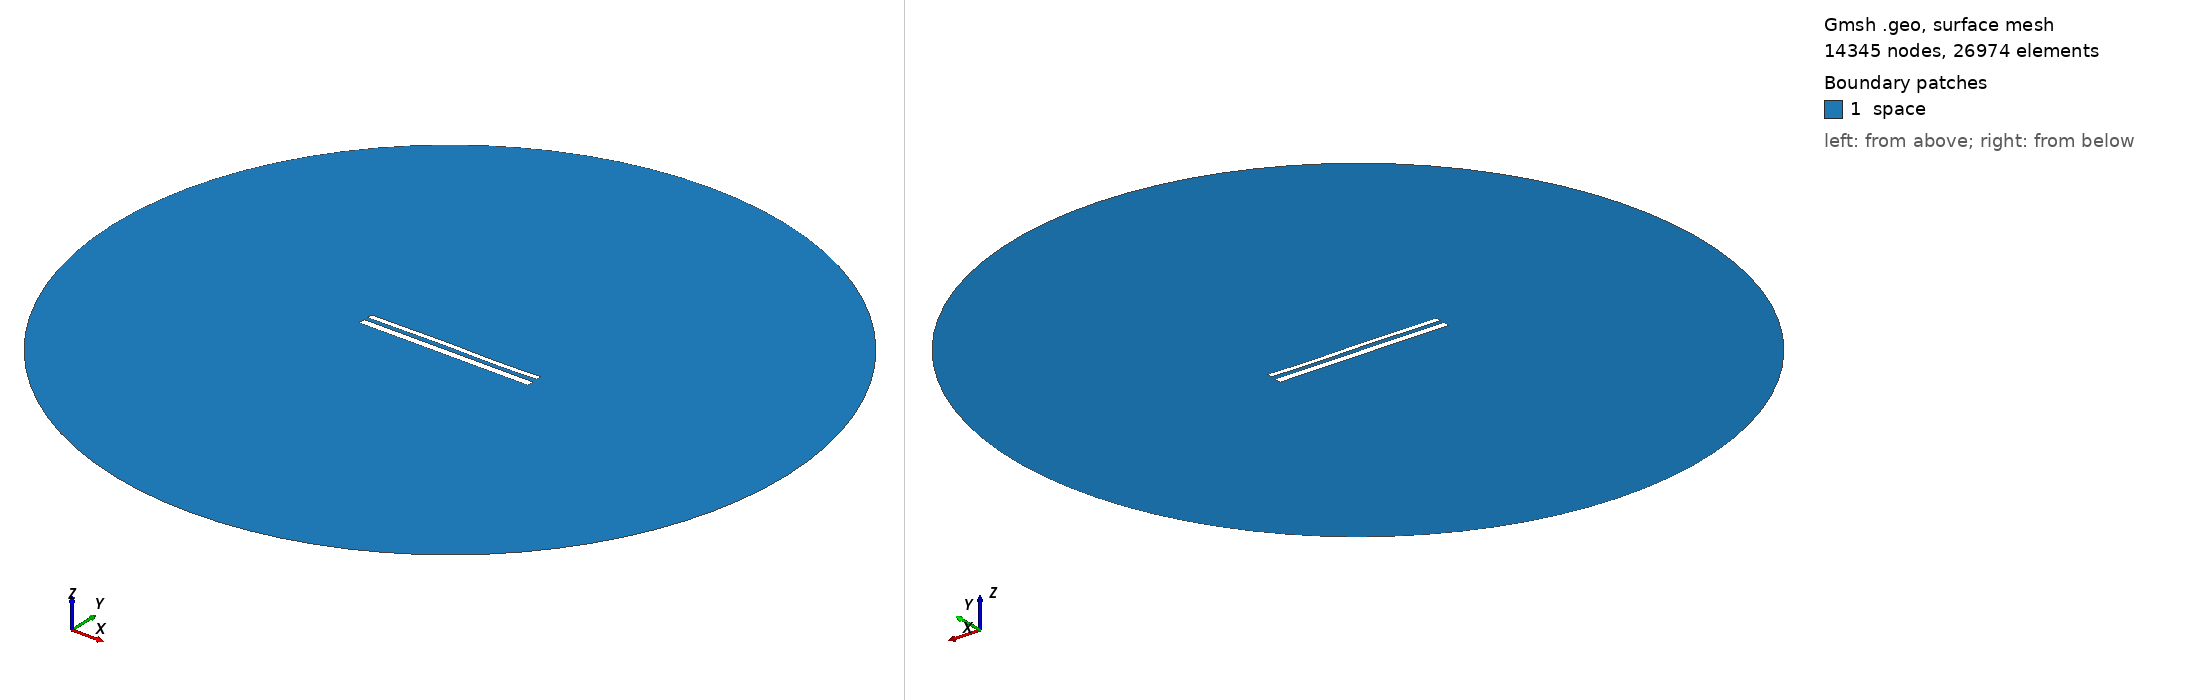

Gmsh geometry script, surface-meshed: 14345 nodes, 26974 surface elements. Boundary patches (legend numbers): 1 space. Left view from above one corner, right view from below the opposite corner. Legend entries are the model's physical surfaces. The drawing asked Gmsh for element sizes between 1% and 20% of the model's largest extent; the script's own settings can give other sizes.

=== 11847.geo (drawn) ===
//---------------------------------------
// Geometry kernel
//---------------------------------------

SetFactory("OpenCASCADE");



//---------------------------------------
// Parameters of the geometry
//---------------------------------------

// Overetch of the upper plate
overetch = 0.375;

// Distance between the plates
distance = 2.25;

// Discretization over the x axis (for the deformation)
nx = 50; 

// Length of the plate
L = 100 - overetch; 

// Number of modes
n = 4; 

// 1st mode coefficient
coeff(1) = 0.15;
beta(1) = 0.596864 * 3.1415926535 / L;

// 2nd mode coefficient
coeff(2) = 0.07499999999999998;
beta(2) = 1.49418 * 3.1415926535 / L;

// 3rd mode coefficient
coeff(3) = 0.15;
beta(3) = 2.50025 * 3.1415926535 / L;

// 4th mode coefficient
coeff(4) = -0.075;
beta(4) = 3.49999 * 3.1415926535 / L;



//---------------------------------------
// Upper plate (deformed rectangle)
//---------------------------------------

// Coordiantes of the upper plate
xmin = -50;
xmax = 50 - overetch;

// Height of the upper plate
yheight = 4 - 2 * overetch;

// Indexes of the points
UpperID[] = {};
LowerID[] = {};
LeftID[] = {};
RightID[] = {};

// Point index
p = 1;

// Horizontal edges
For i In {1:nx}
    x = xmin + (i-1)*(xmax - xmin)/(nx-1);

    y_bottom = distance / 2 + overetch;
    For j In {1:n}
        C = (Cosh(beta(j)*L) + Cos(beta(j)*L)) / (Sinh(beta(j)*L) + Sin(beta(j)*L));
        y_bottom  = y_bottom + coeff(j) * (Cosh(beta(j)*(x+50)) - Cos(beta(j)*(x+50)) - C * (Sinh(beta(j)*(x+50)) - Sin(beta(j)*(x+50))));
    EndFor

    y_top = y_bottom + yheight;

    Point(p) = {x, y_top, 0, 1.0};
    UpperID[i] = p;
    p = p + 1;

    Point(p) = {x, y_bottom, 0, 1.0};
    LowerID[i] = p;
    p = p + 1;
EndFor

// Create point lists
UpperPts[] = {}; LowerPts[] = {};
For i In {1:nx}
  UpperPts[] += {UpperID[i]};
  LowerPts[] += {LowerID[i]};
EndFor

// Build splines
Spline(1) = {UpperPts[]};
Spline(2) = {LowerPts[]};
Line(3) = {LowerPts[nx-1], UpperPts[nx-1]};
Line(4) = {LowerPts[0], UpperPts[0]};

// Build the plane surface
Curve Loop(1) = {2, 3, -1, -4};
Plane Surface(1) = {1};



//---------------------------------------
// Lower plate (rectangle)
//---------------------------------------

// Vertices
Point(1001) = {-50, -1, 0, 1.0};
Point(1002) = { 50, -1, 0, 1.0};
Point(1003) = { 50,  -5, 0, 1.0};
Point(1004) = {-50,  -5, 0, 1.0};

// Edges
Line(5) = {1001, 1002};
Line(6) = {1002, 1003};
Line(7) = {1003, 1004};
Line(8) = {1004, 1001};

// Plane surface
Line Loop(2) = {5, 6, 7, 8};
Plane Surface(2) = {2}; 



//---------------------------------------
// Outer (fictious) boundary
//---------------------------------------

// Points
Point(1005) = {0, 0, 0};       // Center
Point(1006) = {200, 0, 0};     // Start point
Point(1007) = {0, 200, 0};     // 90 degrees
Point(1008) = {-200, 0, 0};    // 180 degrees
Point(1009) = {0, -200, 0};    // 270 degrees

// Circle arcs (each needs start, center, end)
Circle(9) = {1006, 1005, 1007};
Circle(10) = {1007, 1005, 1008};
Circle(11) = {1008, 1005, 1009};
Circle(12) = {1009, 1005, 1006};

// Plane surface for the entire domain
Curve Loop(3) = {9, 10, 11, 12};
Surface(3) = {3};

// Subtract the plates from the whole domain to obtain the actual domain where we want to solve the equations
BooleanDifference{ Surface{3}; Delete; }{ Surface{1}; Surface{2}; Delete; }




//---------------------------------------
// Transfinite Lines/Curves
//---------------------------------------

// Set the number of points on the boundaries
r = 7;

// Plates
Transfinite Curve {1, 2} = 50*r Using Progression 1;
Transfinite Curve {3, 4} = 2*r Using Progression 1;
Transfinite Line {5, 7} = 50*r Using Progression 1;
Transfinite Line {6, 8} = 2*r Using Progression 1;

// Outer boundary
Transfinite Line {9, 10, 11, 12} = 20 Using Progression 1;



//---------------------------------------
// Physical groups
//---------------------------------------                

// Physical curves (boundaries)
Physical Line("force_segment", 10) = {2};
Physical Line("upper_plate", 11) = {1, 3, 4};
Physical Line("lower_plate", 12) = {5, 6, 7, 8};
Physical Line("boundary", 20) = {9, 10, 11, 12};

// Physical Surfaces
Physical Surface("space", 30) = {3};



//---------------------------------------
// 6. Generate the Mesh
//---------------------------------------

// 2D mesh generation
Mesh 2;
